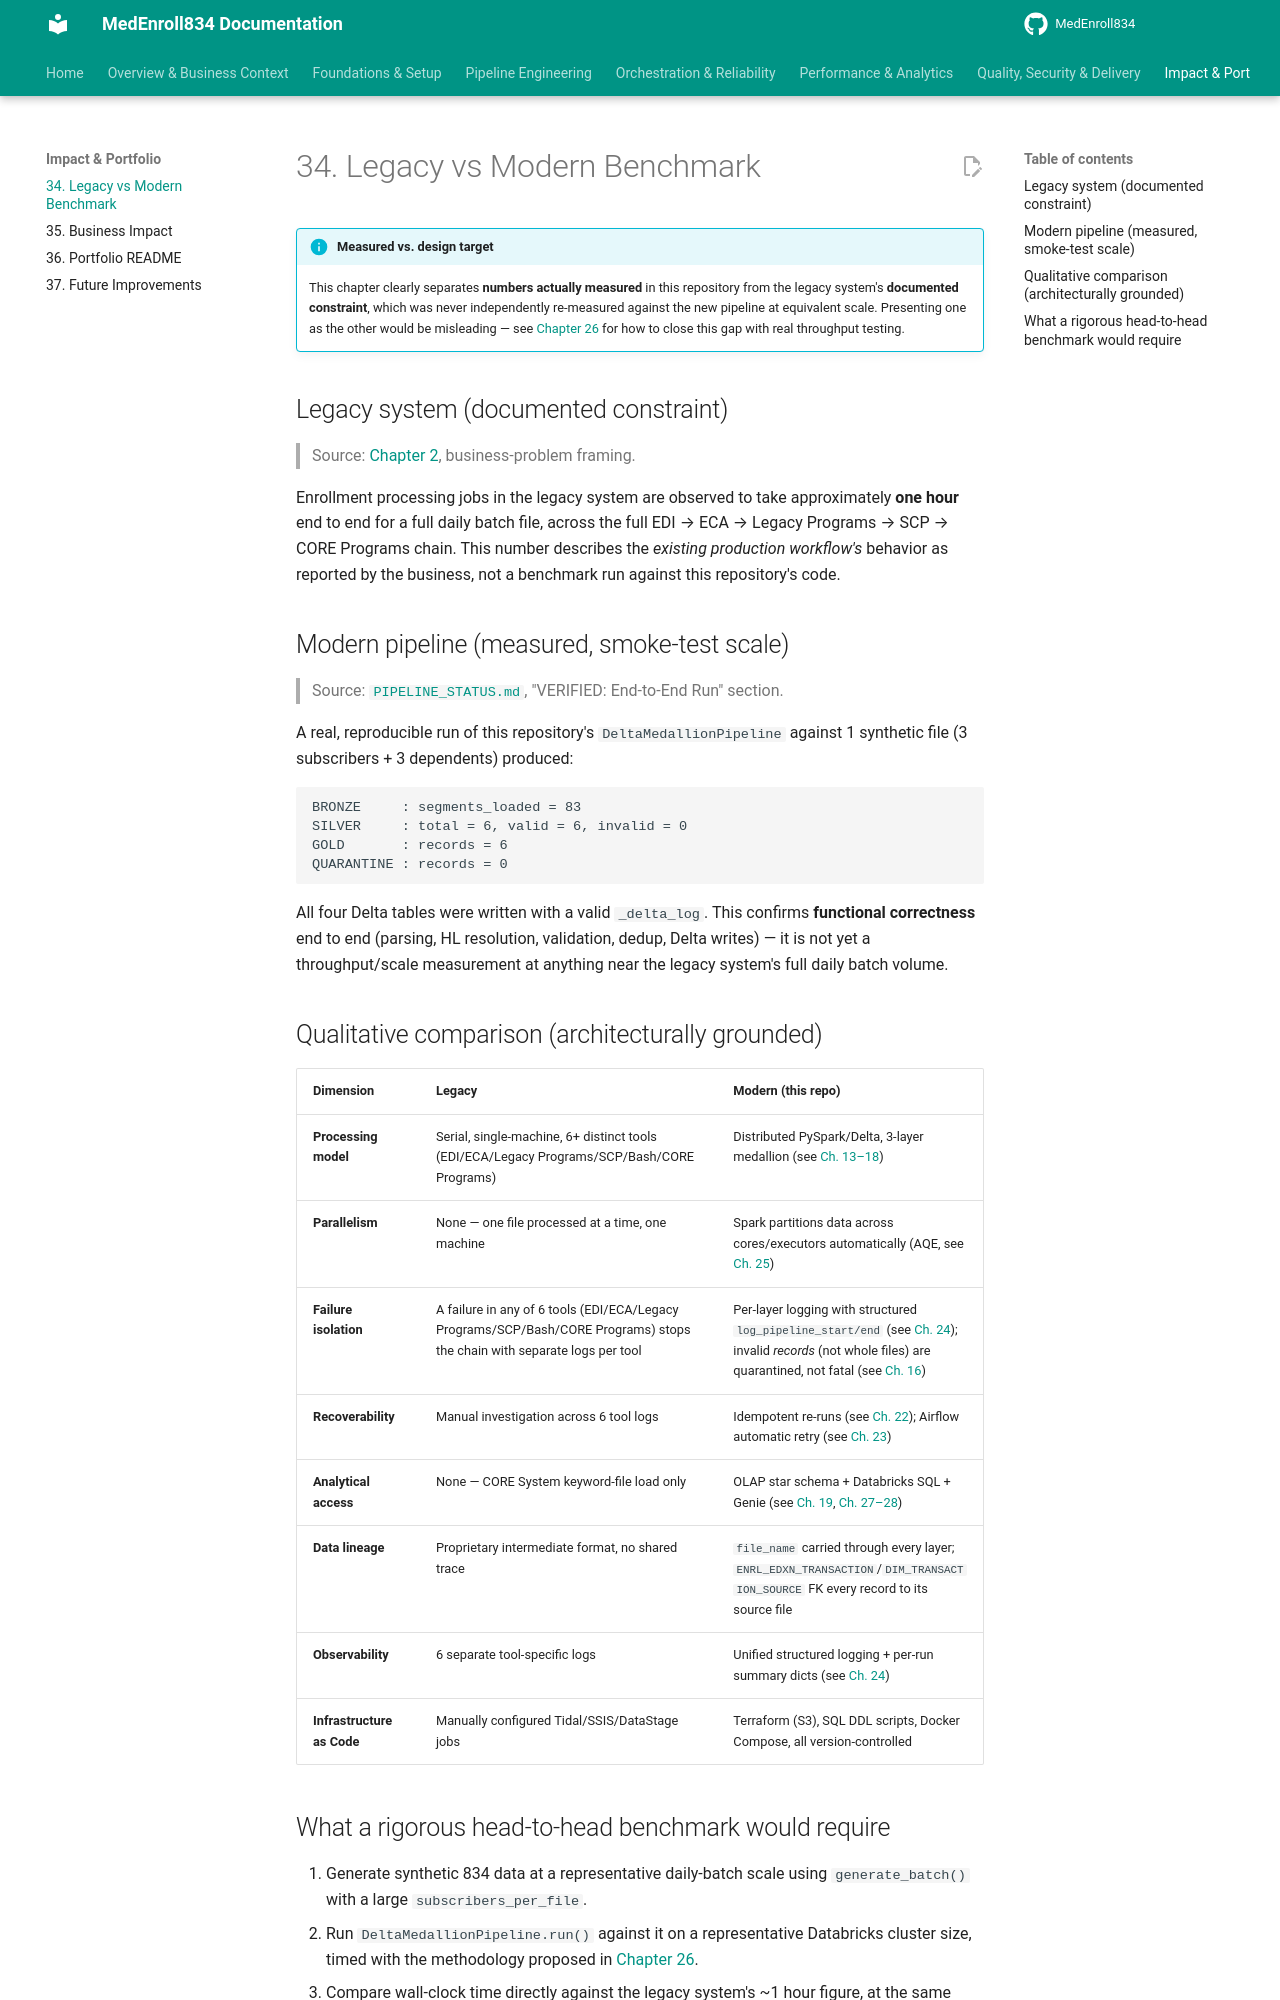

repository: sivabala21/MedEnroll834 · page: 34-legacy-vs-modern-benchmark/index.html · generator: mkdocs

# 34. Legacy vs Modern Benchmark

!!! info "Measured vs. design target"
    This chapter clearly separates **numbers actually measured** in this
    repository from the legacy system's **documented constraint**, which
    was never independently re-measured against the new pipeline at
    equivalent scale. Presenting one as the other would be misleading —
    see [Chapter 26](26-benchmark-framework.md) for how to close this gap
    with real throughput testing.

## Legacy system (documented constraint)

> Source: [Chapter 2](02-business-problem.md), business-problem
> framing.

Enrollment processing jobs in the legacy system are observed to take
approximately **one hour** end to end for a full daily batch file, across
the full EDI → ECA → Legacy Programs → SCP → CORE Programs chain. This
number describes the *existing production workflow's* behavior as
reported by the business, not a benchmark run against this repository's
code.

## Modern pipeline (measured, smoke-test scale)

> Source: [`PIPELINE_STATUS.md`](https://github.com/yourusername/medenroll834/blob/main/PIPELINE_STATUS.md), "VERIFIED:
> End-to-End Run" section.

A real, reproducible run of this repository's `DeltaMedallionPipeline`
against 1 synthetic file (3 subscribers + 3 dependents) produced:

```text
BRONZE     : segments_loaded = 83
SILVER     : total = 6, valid = 6, invalid = 0
GOLD       : records = 6
QUARANTINE : records = 0
```

All four Delta tables were written with a valid `_delta_log`. This
confirms **functional correctness** end to end (parsing, HL resolution,
validation, dedup, Delta writes) — it is not yet a throughput/scale
measurement at anything near the legacy system's full daily batch volume.


## Qualitative comparison (architecturally grounded)

| Dimension | Legacy | Modern (this repo) |
|---|---|---|
| **Processing model** | Serial, single-machine, 6+ distinct tools (EDI/ECA/Legacy Programs/SCP/Bash/CORE Programs) | Distributed PySpark/Delta, 3-layer medallion (see [Ch. 13–18](13-bronze-layer.md)) |
| **Parallelism** | None — one file processed at a time, one machine | Spark partitions data across cores/executors automatically (AQE, see [Ch. 25](25-spark-performance-optimization.md)) |
| **Failure isolation** | A failure in any of 6 tools (EDI/ECA/Legacy Programs/SCP/Bash/CORE Programs) stops the chain with separate logs per tool | Per-layer logging with structured `log_pipeline_start/end` (see [Ch. 24](24-observability.md)); invalid *records* (not whole files) are quarantined, not fatal (see [Ch. 16](16-data-quality-reject-handling.md)) |
| **Recoverability** | Manual investigation across 6 tool logs | Idempotent re-runs (see [Ch. 22](22-idempotency-incremental-processing.md)); Airflow automatic retry (see [Ch. 23](23-error-handling-retry.md)) |
| **Analytical access** | None — CORE System keyword-file load only | OLAP star schema + Databricks SQL + Genie (see [Ch. 19](19-olap-star-schema.md), [Ch. 27–28](27-databricks-sql-dashboard.md)) |
| **Data lineage** | Proprietary intermediate format, no shared trace | `file_name` carried through every layer; `ENRL_EDXN_TRANSACTION`/`DIM_TRANSACTION_SOURCE` FK every record to its source file |
| **Observability** | 6 separate tool-specific logs | Unified structured logging + per-run summary dicts (see [Ch. 24](24-observability.md)) |
| **Infrastructure as Code** | Manually configured Tidal/SSIS/DataStage jobs | Terraform (S3), SQL DDL scripts, Docker Compose, all version-controlled |
